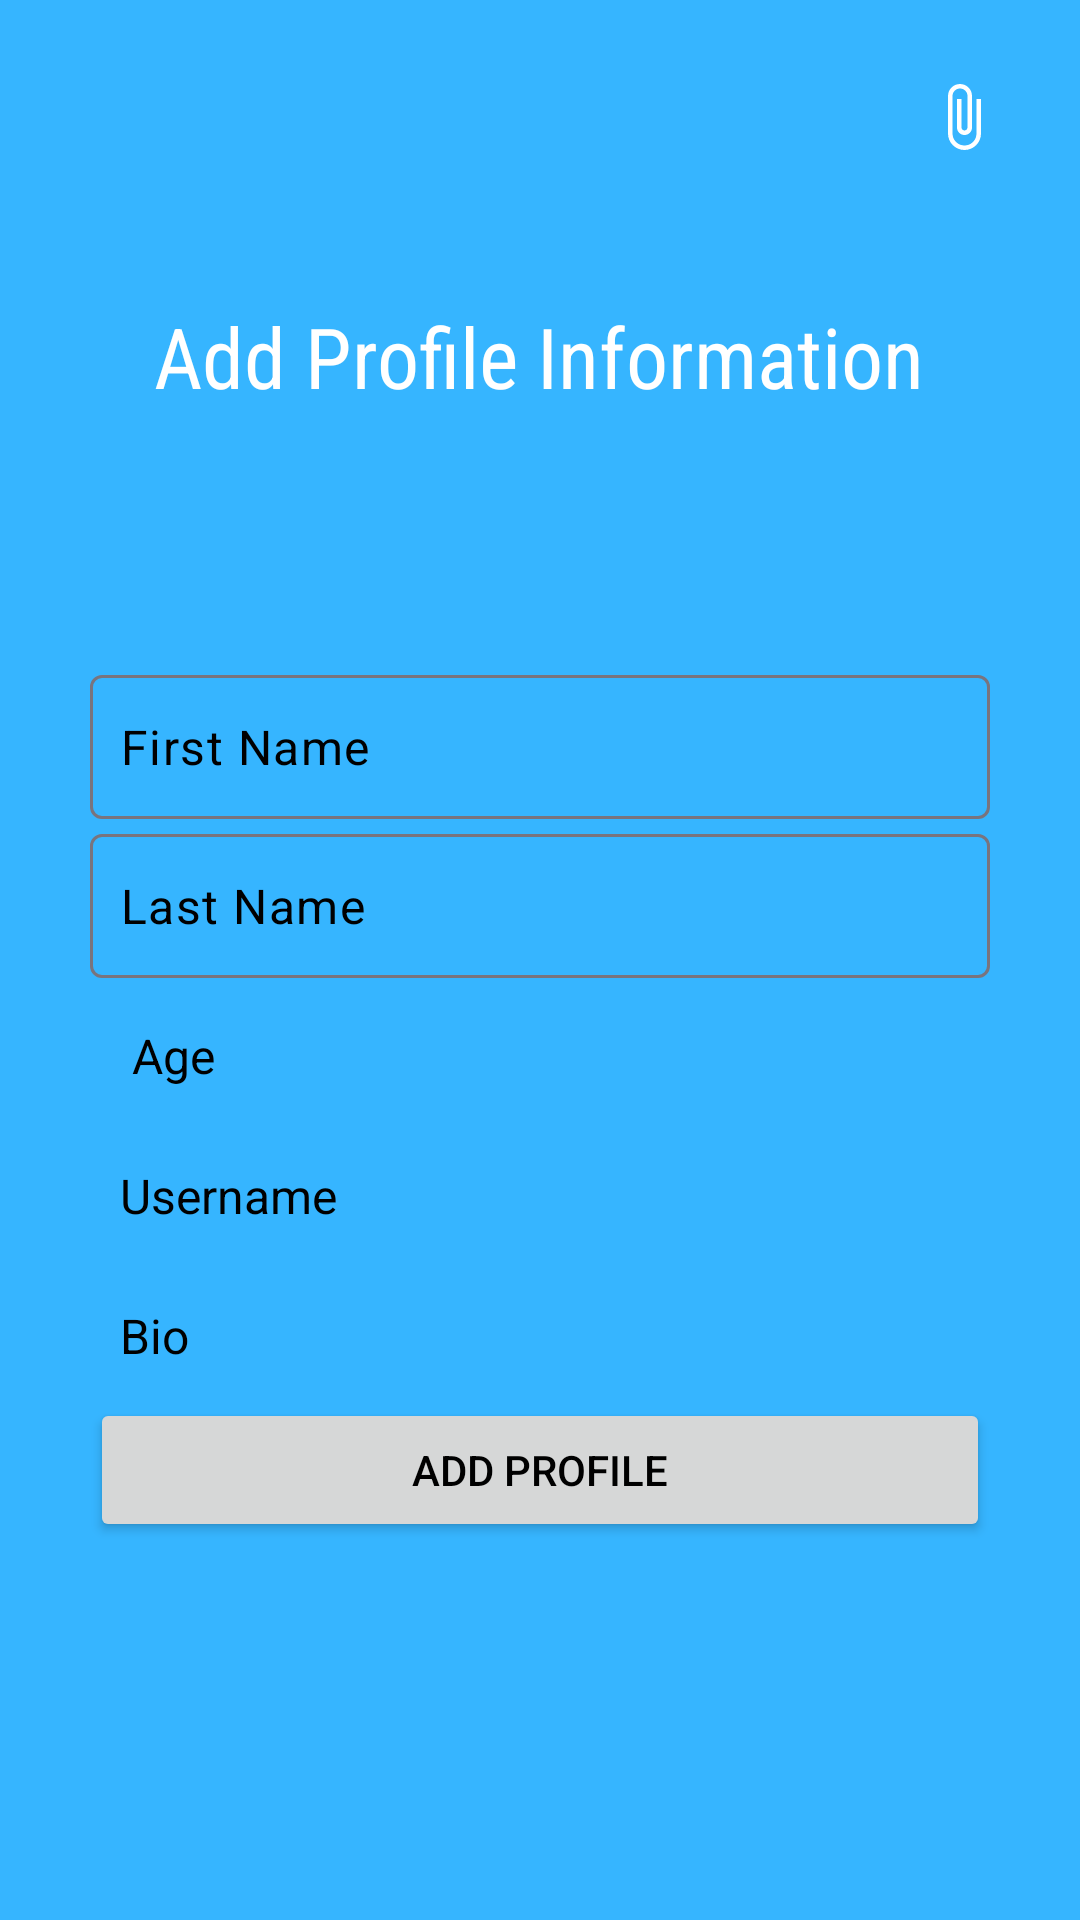

Write the Android layout XML for this screen, with the resource values it uses.
<!-- AndroidManifest.xml: application theme Theme.OrderNow -->
<!-- res/layout/add_profile.xml -->
<RelativeLayout xmlns:android="http://schemas.android.com/apk/res/android"
    xmlns:app="http://schemas.android.com/apk/res-auto"
    xmlns:tools="http://schemas.android.com/tools"
    android:layout_width="match_parent"
    android:layout_height="match_parent"
    android:background="@color/themecolor"
    tools:context=".activities.AddProfileActivity">

    

    
    <RelativeLayout
        android:id="@+id/toolbarRl"
        android:layout_width="match_parent"
        android:layout_height="250dp" />

    <ImageButton
        android:id="@+id/backBtn"
        android:layout_width="48dp"
        android:layout_height="48dp"
        android:layout_marginStart="10dp"
        android:layout_marginTop="10dp"
        android:layout_marginEnd="10dp"
        android:layout_marginBottom="10dp"
        android:background="@android:color/transparent"
        android:contentDescription="backbtn"
        android:padding="10dp"
        android:src="@drawable/ic_back_white" />

    
    <TextView
        android:layout_width="wrap_content"
        android:layout_height="wrap_content"
        android:layout_centerHorizontal="true"
        android:layout_marginTop="100dp"
        android:fontFamily="sans-serif-condensed"
        android:text="Add Profile Information"
        android:textColor="@color/white"
        android:textSize="28sp" />


    
    <ImageButton
        android:id="@+id/attachBtn"
        android:layout_width="58dp"
        android:layout_height="58dp"
        android:layout_alignParentEnd="true"
        android:layout_marginStart="10dp"
        android:layout_marginTop="10dp"
        android:layout_marginEnd="10dp"
        android:layout_marginBottom="10dp"
        android:background="@android:color/transparent"
        android:contentDescription="attachBtn"
        android:padding="5dp"
        android:src="@drawable/ic_attach_white" />

    <com.google.android.material.textfield.TextInputLayout
        android:id="@+id/titleTil"
        android:layout_width="match_parent"
        android:layout_height="wrap_content"
        android:layout_marginStart="30dp"
        android:layout_marginTop="225dp"
        android:layout_marginEnd="30dp"
        app:hintEnabled="false">

        <com.google.android.material.textfield.TextInputEditText
            android:id="@+id/firstNameTv"
            android:layout_width="match_parent"
            android:layout_height="48dp"
            android:padding="10dp"
            android:textColor="@color/black"
            android:textColorHint="@color/black"
            android:textSize="16sp"
            android:inputType="textPersonName|textCapWords"
            android:background="@drawable/shape_edittext01"
            android:drawablePadding="10dp"
            android:hint="First Name" />
    </com.google.android.material.textfield.TextInputLayout>

    <com.google.android.material.textfield.TextInputLayout
        android:id="@+id/lastNameTil"
        android:layout_width="match_parent"
        android:layout_height="wrap_content"
        android:layout_marginStart="30dp"
        android:layout_below="@id/titleTil"
        android:layout_marginTop="5dp"
        android:layout_marginEnd="30dp"
        app:hintEnabled="false">

        <com.google.android.material.textfield.TextInputEditText
            android:id="@+id/lastNameTv"
            android:layout_width="match_parent"
            android:layout_height="48dp"
            android:padding="10dp"
            android:textColor="@color/black"
            android:textColorHint="@color/black"
            android:textSize="16sp"
            android:inputType="textPersonName|textCapWords"
            android:background="@drawable/shape_edittext01"
            android:drawablePadding="10dp"
            android:hint="Last Name" />
    </com.google.android.material.textfield.TextInputLayout>


    <com.google.android.material.textfield.TextInputEditText

        android:id="@+id/AgeTv"
        android:layout_width="match_parent"
        android:layout_height="wrap_content"
        android:layout_below="@id/lastNameTil"
        android:layout_marginStart="30dp"
        android:layout_marginTop="5dp"
        android:layout_marginEnd="30dp"
        android:background="@drawable/shape_edittext01"
        android:drawablePadding="10sp"
        android:gravity="center_vertical"
        android:hint=" Age"
        android:padding="10sp"
        android:textColor="@color/black"
        android:textColorHint="@color/black"
        android:textSize="16sp" />

    <com.google.android.material.textfield.TextInputEditText

        android:id="@+id/username"
        android:layout_width="match_parent"
        android:layout_height="wrap_content"
        android:layout_below="@+id/AgeTv"
        android:layout_marginStart="30dp"
        android:layout_marginTop="5dp"
        android:layout_marginEnd="30dp"
        android:background="@drawable/shape_edittext01"
        android:drawablePadding="10sp"
        android:gravity="center_vertical"
        android:hint="Username"
        android:padding="10sp"
        android:textColor="@color/black"
        android:textColorHint="@color/black"
        android:textSize="16sp" />

    <com.google.android.material.textfield.TextInputEditText

        android:id="@+id/Bio"
        android:layout_width="match_parent"
        android:layout_height="wrap_content"
        android:layout_below="@+id/username"
        android:layout_marginStart="30dp"
        android:layout_marginTop="5dp"
        android:layout_marginEnd="30dp"
        android:background="@drawable/shape_edittext01"
        android:drawablePadding="10sp"
        android:gravity="center_vertical"
        android:hint="Bio"
        android:padding="10sp"
        android:textColor="@color/black"
        android:textColorHint="@color/black"
        android:textSize="16sp" />


    
    <Button
        android:id="@+id/submitBtn"
        android:layout_width="match_parent"
        android:layout_height="wrap_content"
        android:layout_below="@+id/Bio"
        android:layout_marginStart="30dp"
        android:layout_marginEnd="30dp"
        android:text="Add Profile"
        android:textColor="@color/black" />

</RelativeLayout>
<!-- resources referenced by this layout -->
<resources>
  <color name="black">#FF000000</color>
  <color name="themecolor">#36B5FF</color>
  <color name="white">#FFFFFFFF</color>
  <!-- drawable ic_attach_white (drawable) -->
  <vector android:height="24dp" android:tint="#FFFFFFFF"
      android:viewportHeight="24" android:viewportWidth="24"
      android:width="24dp" xmlns:android="http://schemas.android.com/apk/res/android">
      <path android:fillColor="@android:color/white" android:pathData="M16.5,6v11.5c0,2.21 -1.79,4 -4,4s-4,-1.79 -4,-4V5c0,-1.38 1.12,-2.5 2.5,-2.5s2.5,1.12 2.5,2.5v10.5c0,0.55 -0.45,1 -1,1s-1,-0.45 -1,-1V6H10v9.5c0,1.38 1.12,2.5 2.5,2.5s2.5,-1.12 2.5,-2.5V5c0,-2.21 -1.79,-4 -4,-4S7,2.79 7,5v12.5c0,3.04 2.46,5.5 5.5,5.5s5.5,-2.46 5.5,-5.5V6h-1.5z"/>
  </vector>
  <style name="Theme.OrderNow" parent="Base.Theme.OrderNow" />
  <style name="Base.Theme.OrderNow" parent="Theme.Material3.DayNight.NoActionBar">
          
          <item name="colorPrimary">@color/white</item>
      </style>
</resources>
